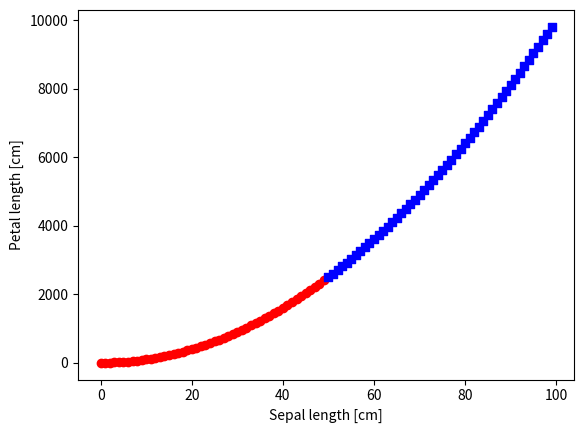
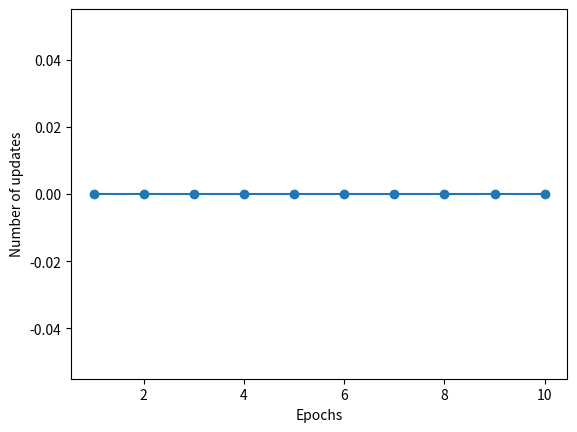

The script that saved these images, in order:
import numpy as np
class Perceptron:
    def __init__(self, eta = 0.1, random_state = 1, n_iter = 50)->None:      
        self.eta = eta
        self.random_state = random_state
        self.max_iter = n_iter
    def fit(self, X_train, y_train) -> None:
        # Note that X_train has row # = sample size and column # = features size
        rgen = np.random.RandomState(self.random_state)
        self.w_ = rgen.normal(size = len(X_train[0]))
        self.b_ = np.float32(0.0)
        self.errors_ = []
        for _ in range(self.max_iter):
            errors = 0
            for xi, yi in zip(X_train, y_train):
                update = self.eta * (yi - self.predict(xi))
                self.w_ += update * xi
                self.b_ += update
            self.errors_.append(errors)
        return 
    def predict(self, X_test) -> np.ndarray:
        self.y_temp = X_test.dot(self.w_) + self.b_
        return np.where(self.y_temp >= 0.0, 1, 0)
    def scoring(self, X_test, y_test) -> np.float32:
        return (self.predict(X_test) == y_test).sum() / np.float32(len(y_test))
        

# class Perceptron:
#     """Perceptron classifier.

#     Parameters
#     ------------
#     eta : float
#       Learning rate (between 0.0 and 1.0)
#     n_iter : int
#       Passes over the training dataset.
#     random_state : int
#       Random number generator seed for random weight
#       initialization.

#     Attributes
#     -----------
#     w_ : 1d-array
#       Weights after fitting.
#     b_ : Scalar
#       Bias unit after fitting.
#     errors_ : list
#       Number of misclassifications (updates) in each epoch.

#     """
#     def __init__(self, eta=0.01, n_iter=50, random_state=1):
#         self.eta = eta
#         self.n_iter = n_iter
#         self.random_state = random_state

#     def fit(self, X, y):
#         """Fit training data.

#         Parameters
#         ----------
#         X : {array-like}, shape = [n_examples, n_features]
#           Training vectors, where n_examples is the number of examples and
#           n_features is the number of features.
#         y : array-like, shape = [n_examples]
#           Target values.

#         Returns
#         -------
#         self : object

#         """
#         rgen = np.random.RandomState(self.random_state)
#         self.w_ = rgen.normal(loc=0.0, scale=0.01, size=X.shape[1])
#         self.b_ = np.float_(0.)
        
#         self.errors_ = []

#         for _ in range(self.n_iter):
#             errors = 0
#             for xi, target in zip(X, y):
#                 update = self.eta * (target - self.predict(xi))
#                 self.w_ += update * xi
#                 self.b_ += update
#                 errors += int(update != 0.0)
#             self.errors_.append(errors)
#         return self

#     def net_input(self, X):
#         """Calculate net input"""
#         return np.dot(X, self.w_) + self.b_

#     def predict(self, X):
#         """Return class label after unit step"""
#         return np.where(self.net_input(X) >= 0.0, 1, 0)
if __name__ == '__main__':
    import matplotlib.pyplot as plt
    x = np.arange(100)
    X = np.zeros((100, 2))
    X[:, 0] = x
    X[:, 1] = x ** 2 + 2
    print(x[0].dtype)
    y = np.concatenate((np.zeros(50), np.ones(50)), axis = 0)
    ppn = Perceptron(eta = 0.01, n_iter = 10)
    ppn.fit(X_train = X, y_train= y)
    plt.figure(1)
    plt.scatter(X[:50, 0], X[:50, 1], color = 'red', marker = 'o', label = 'Setosa')
    plt.scatter(X[50:, 0], X[50:, 1], color = 'blue', marker = 's', label = 'Versicolor')
    plt.xlabel('Sepal length [cm]')
    plt.ylabel('Petal length [cm]')
    plt.figure(2)
    plt.plot(np.arange(len(ppn.errors_)) + 1, ppn.errors_, marker = 'o')
    plt.xlabel('Epochs')
    plt.ylabel('Number of updates')
    plt.show()